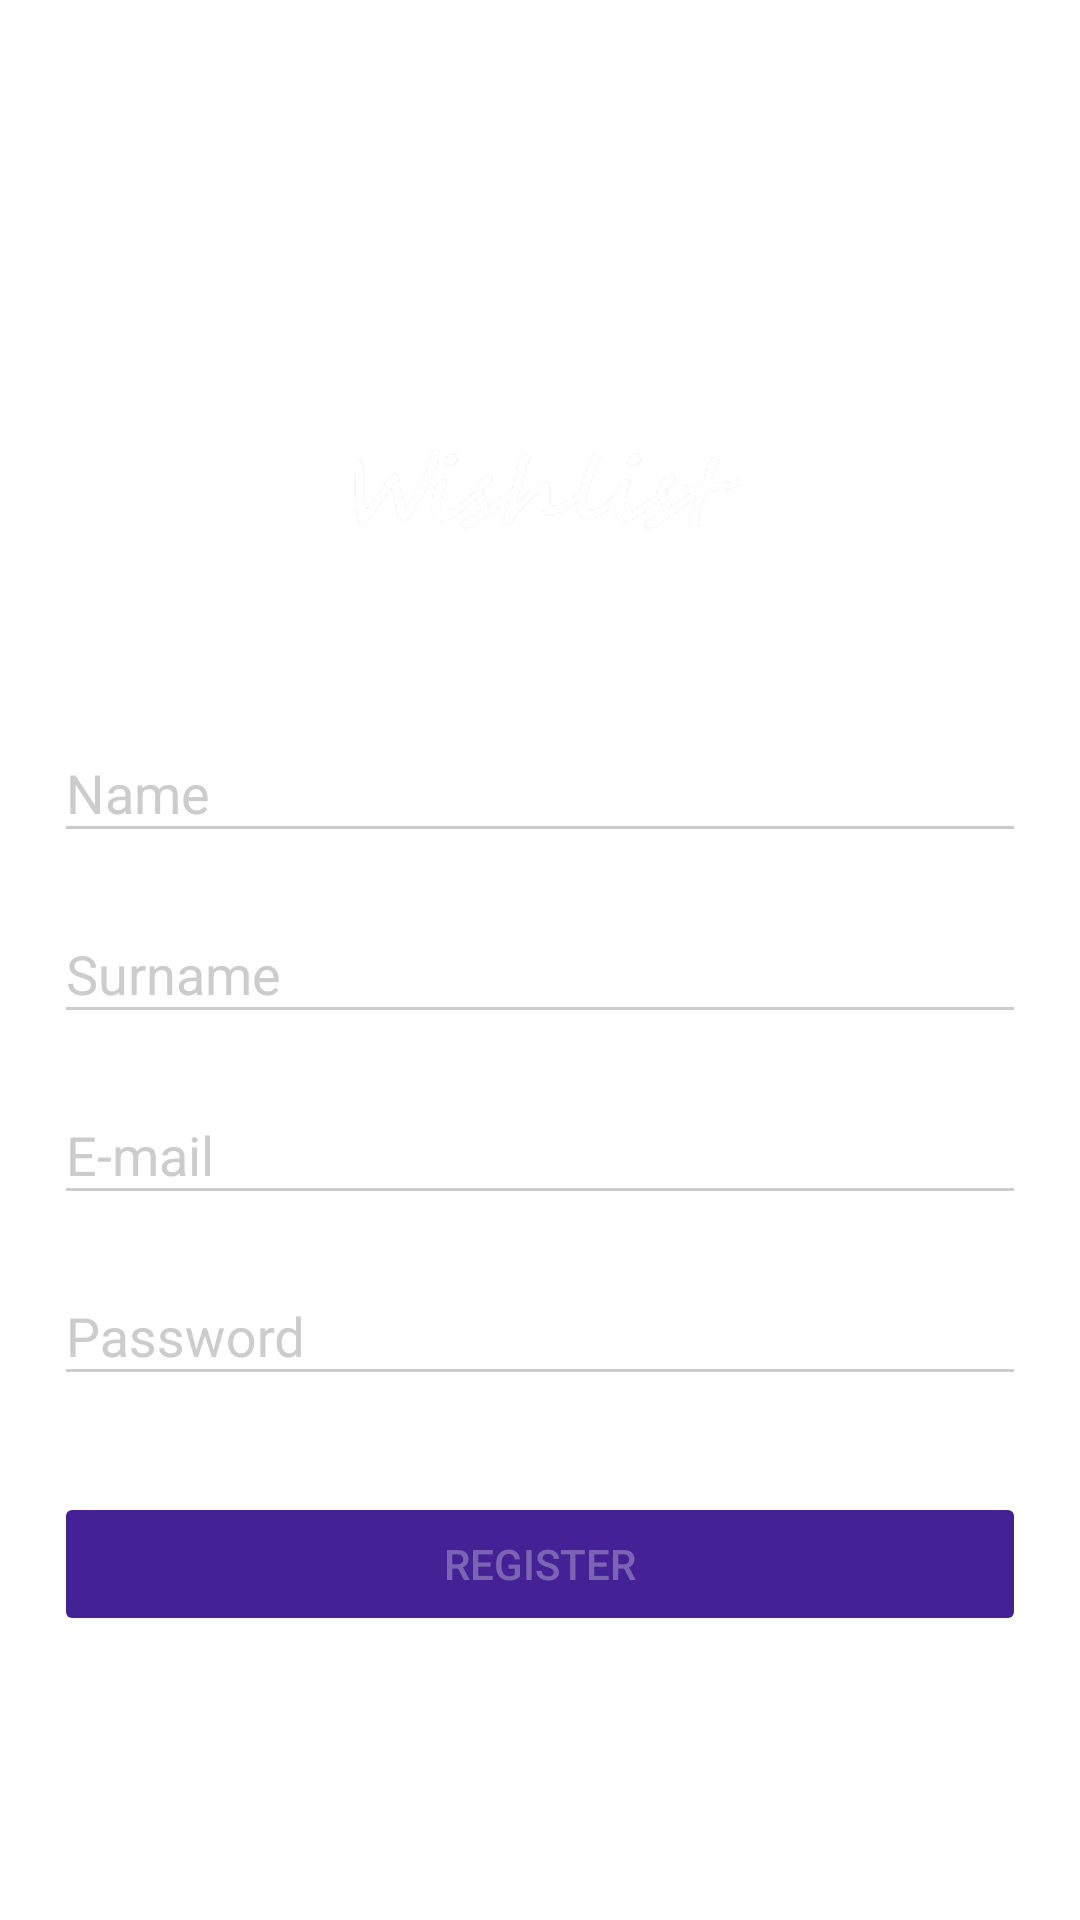

Produce the Android XML layout that renders to this screen, including the resource entries it uses.
<!-- AndroidManifest.xml: application theme AppTheme -->
<!-- res/layout/fragment_register.xml -->
<?xml version="1.0" encoding="utf-8"?>
<ScrollView xmlns:android="http://schemas.android.com/apk/res/android"
    xmlns:app="http://schemas.android.com/apk/res-auto"
    xmlns:tools="http://schemas.android.com/tools"
    android:layout_width="match_parent"
    android:layout_height="match_parent"
    android:fillViewport="true"
    android:focusableInTouchMode="true"
    android:theme="@style/AuthorizationTheme"
    tools:context=".ui.app.MainActivity">

    <androidx.constraintlayout.widget.ConstraintLayout
        android:layout_width="match_parent"
        android:layout_height="wrap_content">

        <androidx.constraintlayout.widget.Guideline
            android:id="@+id/guideline_start"
            android:layout_width="wrap_content"
            android:layout_height="wrap_content"
            android:orientation="vertical"
            app:layout_constraintGuide_percent="0.05" />

        <androidx.constraintlayout.widget.Guideline
            android:id="@+id/guideline_end"
            android:layout_width="wrap_content"
            android:layout_height="wrap_content"
            android:orientation="vertical"
            app:layout_constraintGuide_percent="0.95" />

        <androidx.constraintlayout.widget.Guideline
            android:id="@+id/guideline_top"
            android:layout_width="wrap_content"
            android:layout_height="wrap_content"
            android:orientation="horizontal"
            app:layout_constraintGuide_percent="0.2" />

        <ImageView
            android:id="@+id/logo"
            android:layout_width="wrap_content"
            android:layout_height="72dp"
            android:layout_marginStart="8dp"
            android:layout_marginEnd="8dp"
            android:src="@drawable/logo"
            app:layout_constraintEnd_toEndOf="parent"
            app:layout_constraintStart_toStartOf="parent"
            app:layout_constraintTop_toTopOf="@+id/guideline_top" />

        <com.google.android.material.textfield.TextInputLayout
            android:id="@+id/textInputLayout_name"
            android:layout_width="0dp"
            android:layout_height="wrap_content"
            android:layout_marginTop="32dp"
            app:layout_constraintEnd_toStartOf="@+id/guideline_end"
            app:layout_constraintStart_toStartOf="@+id/guideline_start"
            app:layout_constraintTop_toBottomOf="@+id/logo">

            <EditText
                android:id="@+id/input_name"
                android:layout_width="match_parent"
                android:layout_height="wrap_content"
                android:hint="@string/auth_fragment_et_hint_name"
                android:inputType="textEmailAddress" />
        </com.google.android.material.textfield.TextInputLayout>

        <com.google.android.material.textfield.TextInputLayout
            android:id="@+id/textInputLayout_surname"
            android:layout_width="0dp"
            android:layout_height="wrap_content"
            android:layout_marginTop="8dp"
            app:layout_constraintEnd_toStartOf="@+id/guideline_end"
            app:layout_constraintStart_toStartOf="@+id/guideline_start"
            app:layout_constraintTop_toBottomOf="@+id/textInputLayout_name">

            <EditText
                android:id="@+id/input_surname"
                android:layout_width="match_parent"
                android:layout_height="wrap_content"
                android:hint="@string/auth_fragment_et_hint_surname"
                android:inputType="textEmailAddress" />
        </com.google.android.material.textfield.TextInputLayout>

        <com.google.android.material.textfield.TextInputLayout
            android:id="@+id/textInputLayout_email"
            android:layout_width="0dp"
            android:layout_height="wrap_content"
            android:layout_marginTop="8dp"
            app:layout_constraintEnd_toStartOf="@+id/guideline_end"
            app:layout_constraintStart_toStartOf="@+id/guideline_start"
            app:layout_constraintTop_toBottomOf="@+id/textInputLayout_surname">

            <EditText
                android:id="@+id/input_email"
                android:layout_width="match_parent"
                android:layout_height="wrap_content"
                android:hint="@string/auth_fragment_et_hint_email"
                android:inputType="textEmailAddress" />
        </com.google.android.material.textfield.TextInputLayout>

        <com.google.android.material.textfield.TextInputLayout
            android:id="@+id/textInputLayout_password"
            android:layout_width="0dp"
            android:layout_height="wrap_content"
            android:layout_marginTop="8dp"
            app:layout_constraintEnd_toStartOf="@+id/guideline_end"
            app:layout_constraintStart_toStartOf="@+id/guideline_start"
            app:layout_constraintTop_toBottomOf="@+id/textInputLayout_email">

            <EditText
                android:id="@+id/input_password"
                android:layout_width="match_parent"
                android:layout_height="wrap_content"
                android:hint="@string/auth_fragment_et_hint_password"
                android:inputType="textPassword" />
        </com.google.android.material.textfield.TextInputLayout>

        <androidx.appcompat.widget.AppCompatButton
            android:id="@+id/btn_register"
            android:layout_width="0dp"
            android:layout_height="wrap_content"
            android:layout_marginTop="32dp"
            android:enabled="false"
            android:text="@string/auth_fragment_btn_text_register"
            app:backgroundTint="@color/colorPrimaryDarker"
            app:layout_constraintEnd_toStartOf="@+id/guideline_end"
            app:layout_constraintStart_toStartOf="@+id/guideline_start"
            app:layout_constraintTop_toBottomOf="@+id/textInputLayout_password" />

        <ProgressBar
            android:id="@+id/progress_bar"
            android:layout_width="wrap_content"
            android:layout_height="wrap_content"
            android:layout_gravity="center"
            android:layout_marginStart="8dp"
            android:layout_marginTop="8dp"
            android:layout_marginEnd="8dp"
            android:layout_marginBottom="8dp"
            android:visibility="gone"
            app:layout_constraintBottom_toBottomOf="parent"
            app:layout_constraintEnd_toEndOf="parent"
            app:layout_constraintStart_toStartOf="parent"
            app:layout_constraintTop_toTopOf="parent"
            app:layout_constraintVertical_bias="0.55"
            tools:visibility="visible" />

        <androidx.constraintlayout.widget.Group
            android:id="@+id/group_register"
            android:layout_width="wrap_content"
            android:layout_height="wrap_content"
            app:constraint_referenced_ids="
				btn_register,
				textInputLayout_name,
				textInputLayout_email,
				textInputLayout_password,
				textInputLayout_surname" />

    </androidx.constraintlayout.widget.ConstraintLayout>
</ScrollView>
<!-- resources referenced by this layout -->
<resources>
  <color name="colorPrimaryDarker">#442296</color>
  <!-- drawable logo: png bitmap (drawable-hdpi, 6353 bytes) -->
  <string name="auth_fragment_btn_text_register">Register</string>
  <string name="auth_fragment_et_hint_email" translatable="false">E-mail</string>
  <string name="auth_fragment_et_hint_name">Name</string>
  <string name="auth_fragment_et_hint_password">Password</string>
  <string name="auth_fragment_et_hint_surname">Surname</string>
  <style name="AppTheme" parent="Theme.AppCompat.NoActionBar">
  		<item name="colorPrimary">@color/colorPrimary</item>
  		<item name="colorPrimaryDark">@color/colorPrimaryDark</item>
  		<item name="colorAccent">@color/colorAccent</item>
  
  		<item name="android:windowBackground">@color/white</item>
  
  		<item name="colorControlNormal">@color/grey</item>
  		<item name="colorControlActivated">@color/white</item>
  		<item name="colorControlHighlight">@color/white</item>
  		<item name="android:textColorHint">@color/grey</item>
  
  		<item name="colorButtonNormal">@color/colorPrimaryDarker</item>
  	</style>
  <color name="colorPrimary">#673AB7</color>
  <color name="colorPrimaryDark">#512DA8</color>
  <color name="colorAccent">#FFFFFF</color>
  <color name="white">#FFFFFF</color>
  <color name="grey">#CCCCCC</color>
</resources>
